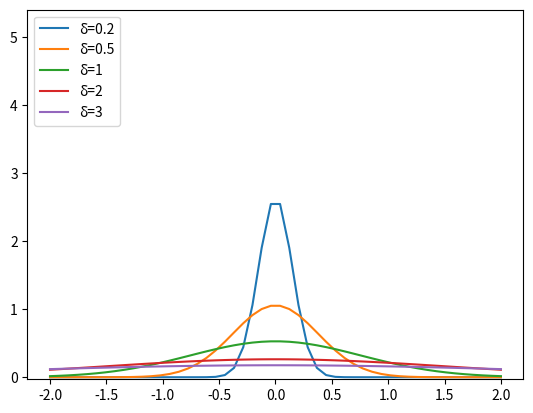

Recreate this plot in Python.
from scipy.stats import norm
from math import log
import numpy as np
import matplotlib.pyplot as plt

a, b1 = 0, 2*log(1.25)*(1+log(2))
rv1 = norm(a, b1)

b2 = 2*(log(1.25)/(1/2))*(1+log(2))
rv2 = norm(a, b2)

b3 = 2*(log(1.25)/2)*(1+log(2))
rv3 = norm(a, b3)

b4 = 2*(log(1.25)/5)*(1+log(2))
rv4 = norm(a, b4)

b5 = 2*(log(1.25)/(1/3))*(1+log(2))
rv5 = norm(a, b5)

dist1 = np.linspace(-2, np.minimum(rv1.dist.b, 2))
dist2 = np.linspace(-2, np.minimum(rv2.dist.b, 2))
dist3 = np.linspace(-2, np.minimum(rv3.dist.b, 2))
dist4 = np.linspace(-2, np.minimum(rv4.dist.b, 2))
dist5 = np.linspace(-2, np.minimum(rv5.dist.b, 2))

plot4 = plt.plot(dist4, rv4.pdf(dist4), label = "\u03B4=0.2")
plot3 = plt.plot(dist3, rv3.pdf(dist3), label = "\u03B4=0.5")
plot1 = plt.plot(dist1, rv1.pdf(dist1), label = "\u03B4=1")
plot2 = plt.plot(dist2, rv2.pdf(dist2), label = "\u03B4=2")
plot5 = plt.plot(dist5, rv5.pdf(dist5), label = "\u03B4=3")

plt.ylim(-0.03, 5.4)
plt.legend(loc="upper left")
plt.show()